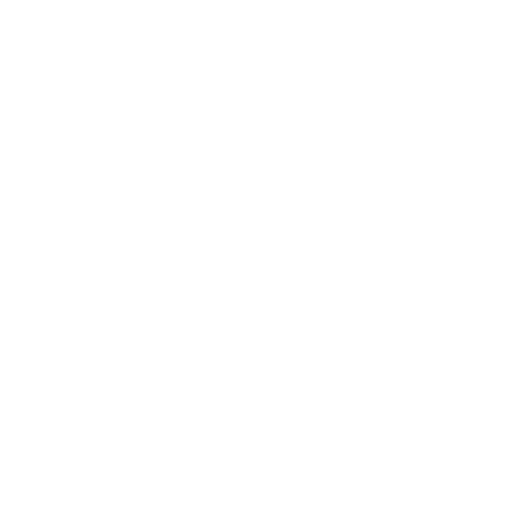
t = 0.00 s
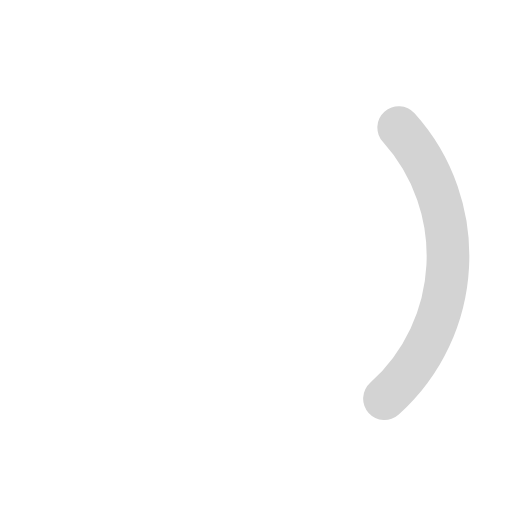
t = 0.20 s
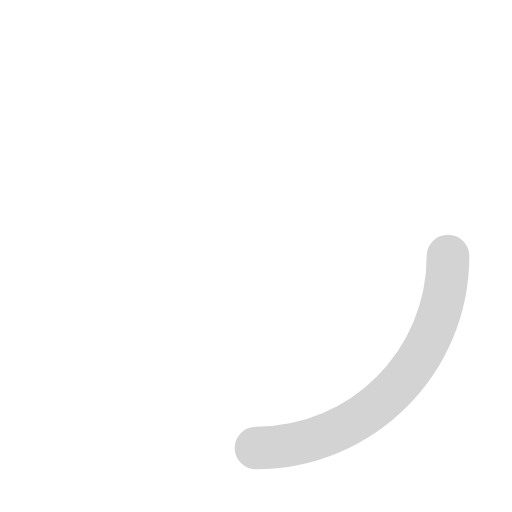
t = 0.38 s
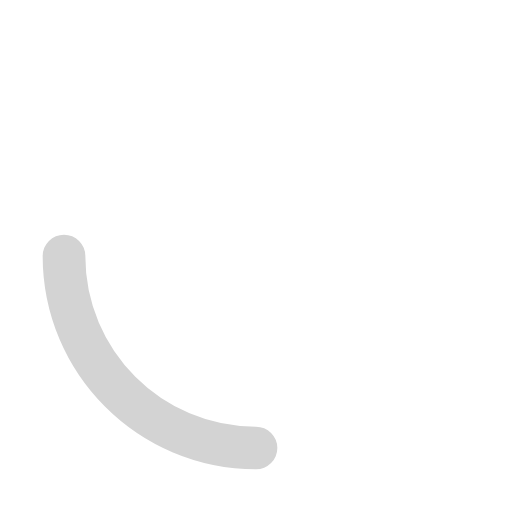
t = 0.75 s
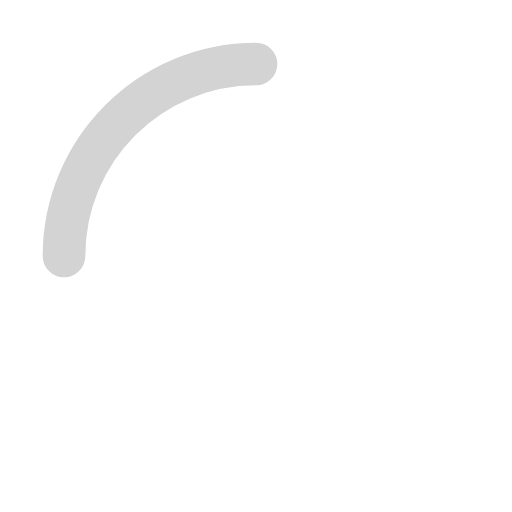
t = 1.13 s
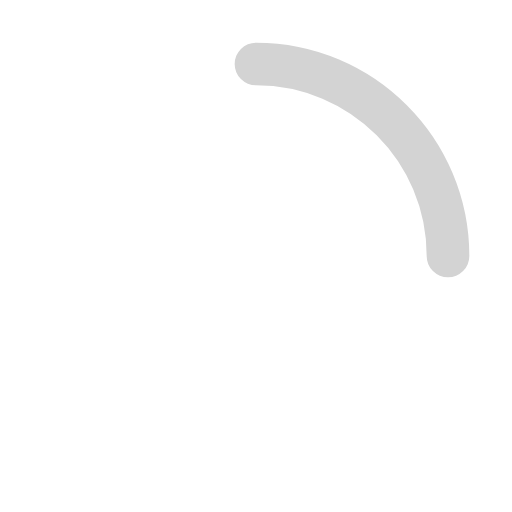
t = 1.50 s

The animated SVG that drew these frames (rendered in a browser with its animation timeline set to each time). Animation: 2 SMIL elements (animate=1,animateTransform=1); one cycle of 1.50 s, repeats indefinitely.

<svg xmlns="http://www.w3.org/2000/svg" width="1em" height="1em" viewBox="0 0 24 24">
    <path fill="none" stroke="lightgray" stroke-dasharray="16" stroke-dashoffset="16" stroke-linecap="round" stroke-linejoin="round" stroke-width="2" d="M12 3c4.97 0 9 4.03 9 9">
        <animate fill="freeze" attributeName="stroke-dashoffset" dur="0.2s" values="16;0" />
        <animateTransform attributeName="transform" dur="1.5s" repeatCount="indefinite" type="rotate" values="0 12 12;360 12 12" />
    </path>
</svg>
